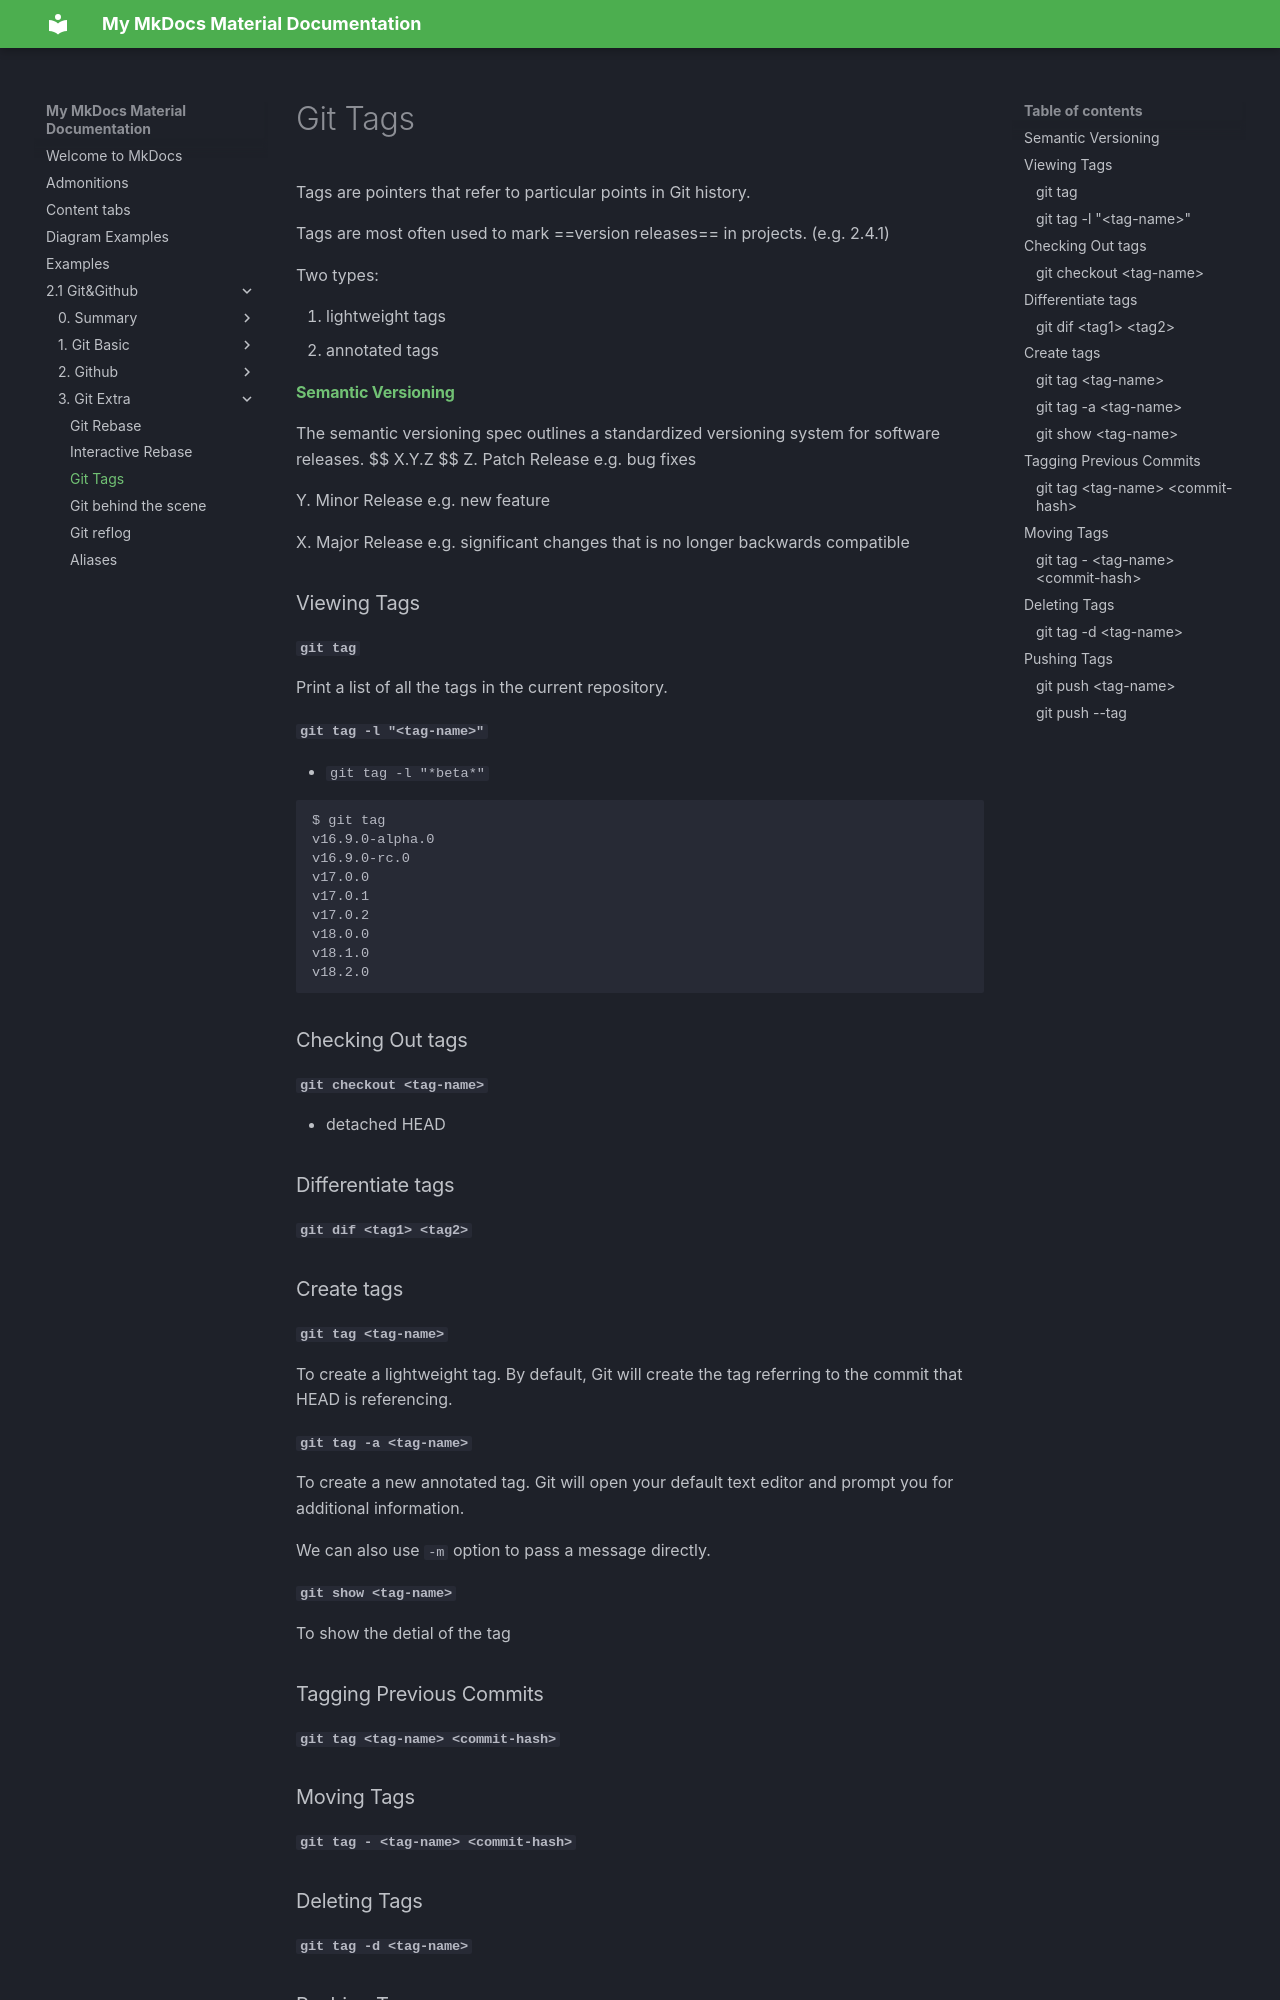

repository: JoshTWang/Empire · page: 2.1 Git&Github/3. Git Extra/17. Git Tags/index.html · generator: mkdocs

# Git Tags

Tags are pointers that refer to particular points in Git history.

Tags are most often used to mark ==version releases== in projects. (e.g. 2.4.1)

Two types:

1. lightweight tags
2. annotated tags



#### [Semantic Versioning](https://semver.org/)

The semantic versioning spec outlines a standardized versioning system for software releases.
$$
X.Y.Z
$$
Z. Patch Release e.g. bug fixes

Y. Minor Release e.g. new feature

X. Major Release e.g. significant changes that is no longer backwards compatible



### Viewing Tags

#### `git tag`

Print a list of all the tags in the current repository.

#### `git tag -l "<tag-name>"`

- `git tag -l "*beta*"`

```sh
$ git tag
v16.9.0-alpha.0
v16.9.0-rc.0
v17.0.0
v17.0.1
v17.0.2
v18.0.0
v18.1.0
v18.2.0
```



### Checking Out tags

#### `git checkout <tag-name>`

- detached HEAD



### Differentiate tags

#### `git dif <tag1> <tag2>`



### Create tags

#### `git tag <tag-name>`

To create a lightweight tag. By default, Git will create the tag referring to the commit that HEAD is referencing.



#### `git tag -a <tag-name>`

To create a new annotated tag. Git will open your default text editor and prompt you for additional information.

We can also use `-m` option to pass a message directly.

#### `git show <tag-name>`

To show the detial of the tag



### Tagging Previous Commits

#### `git tag <tag-name> <commit-hash>`



### Moving Tags
